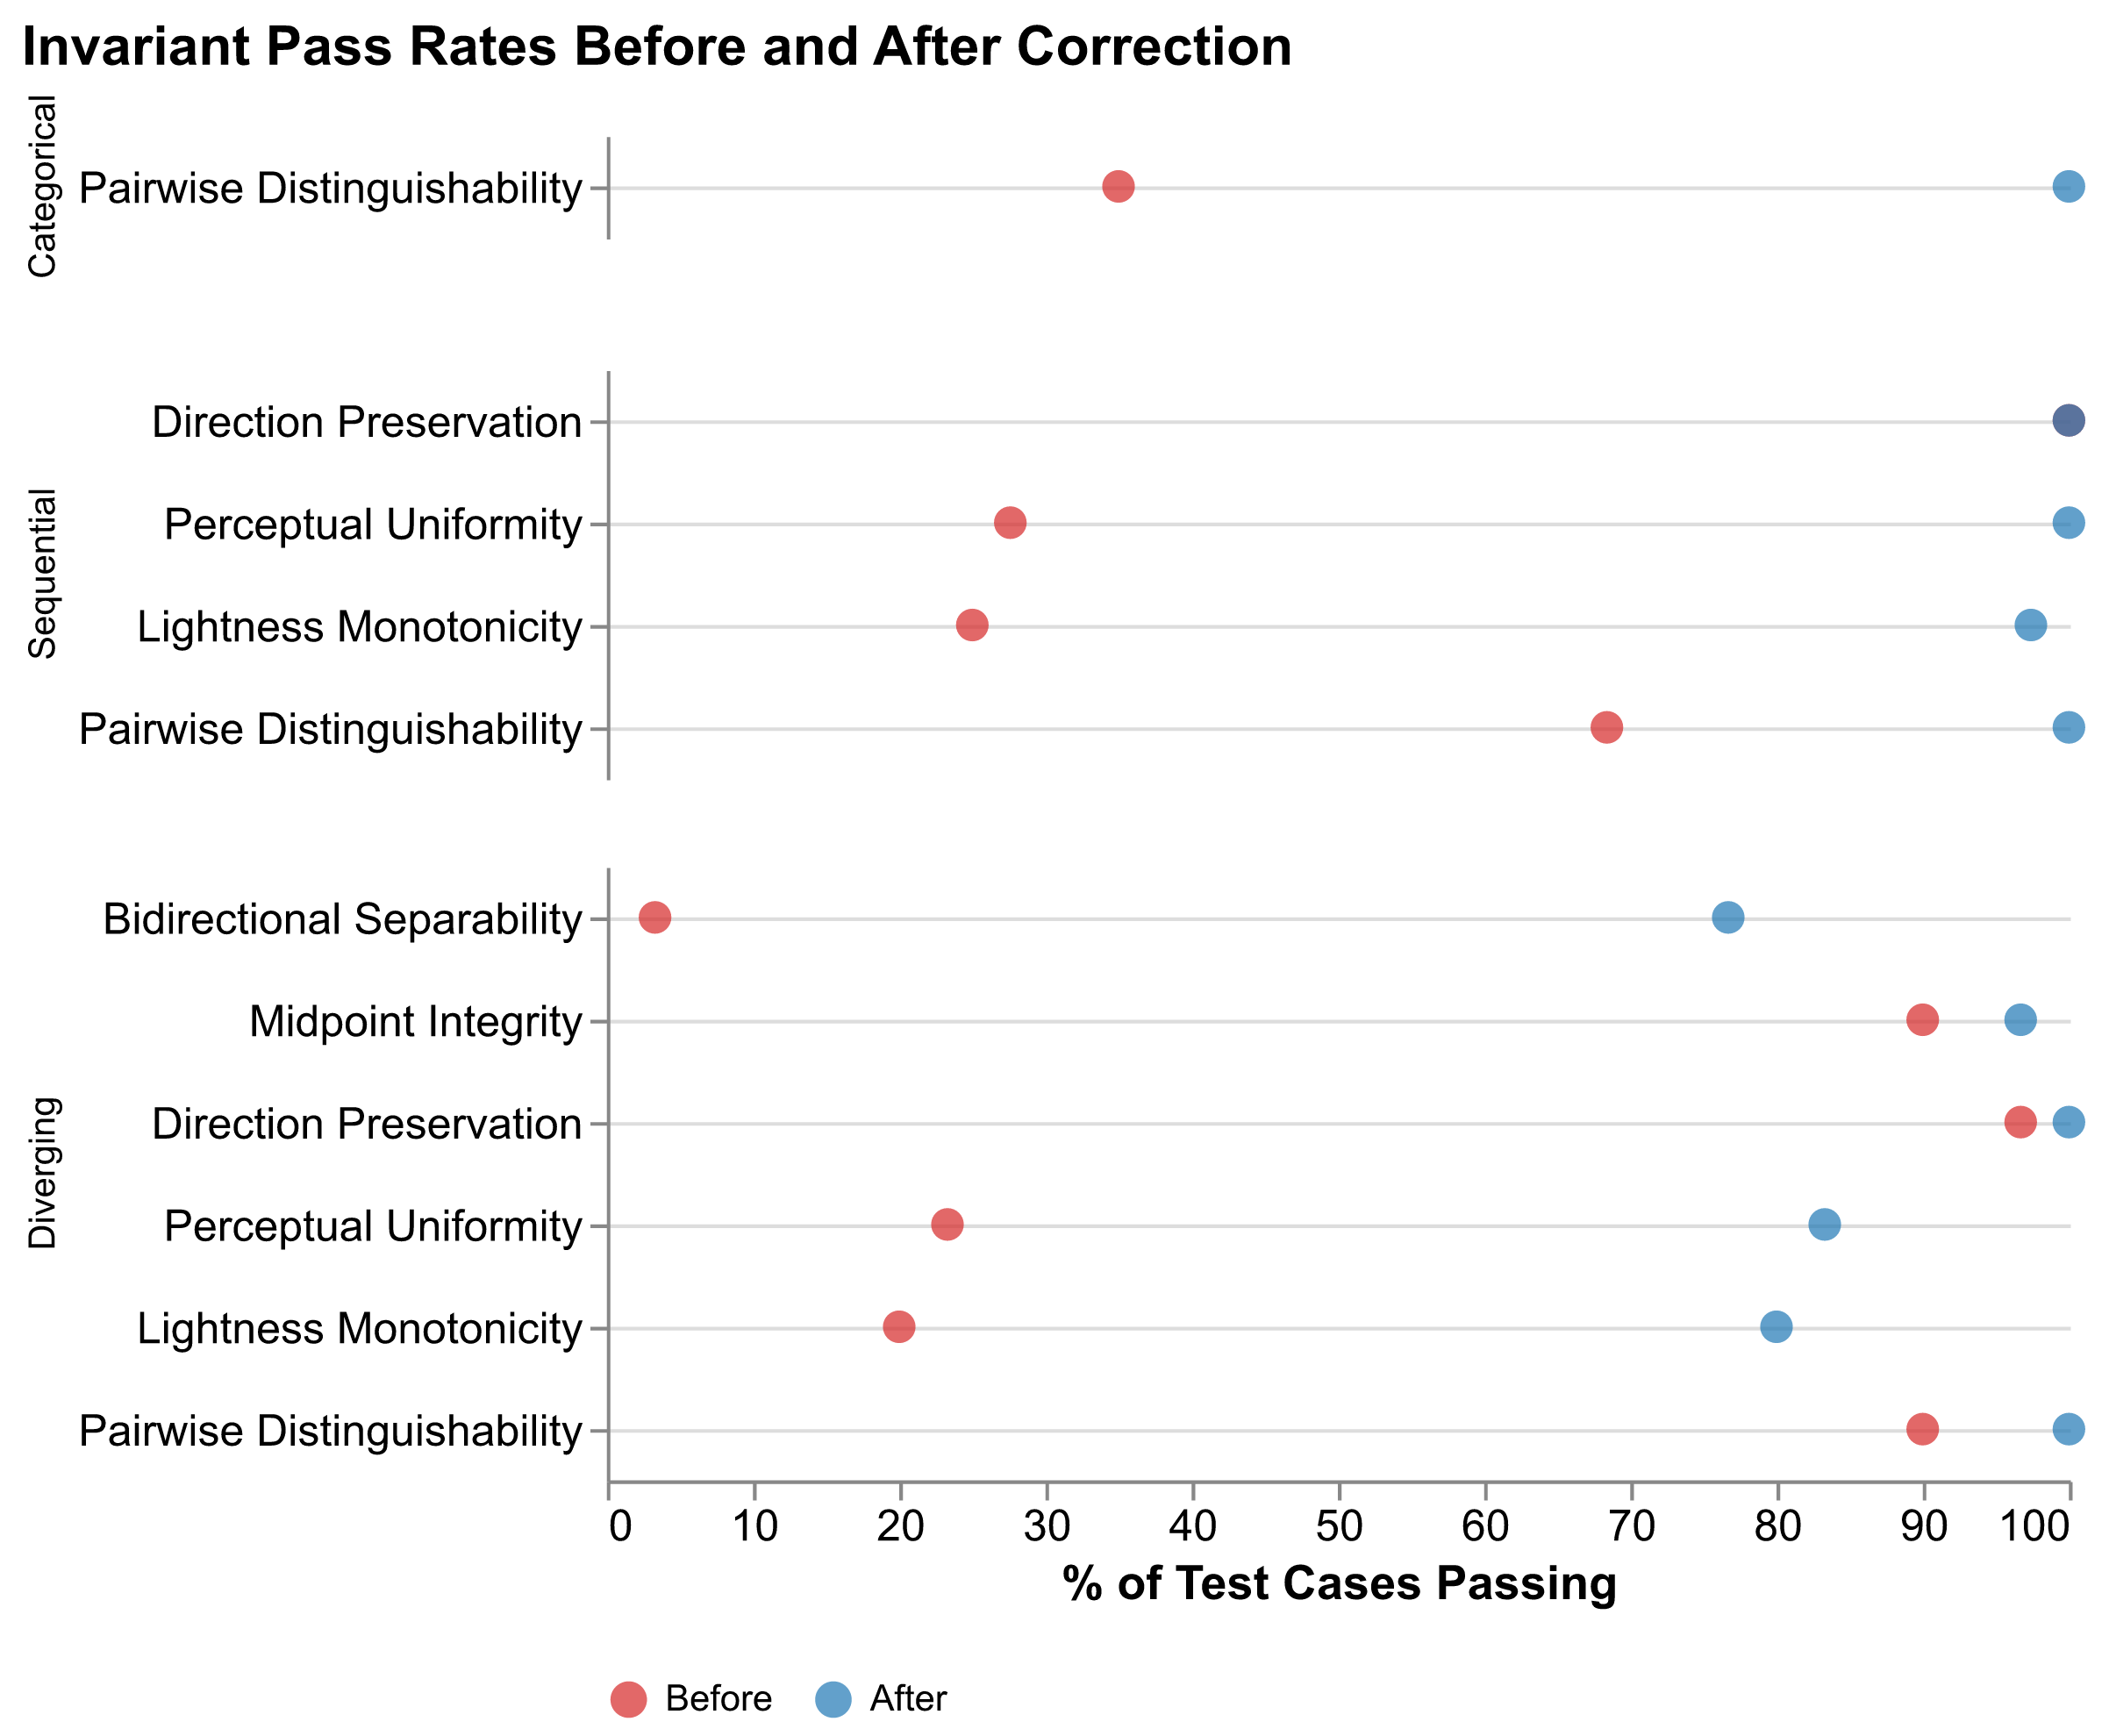

The script that saved this image:
"""
Shorter version of the Barley faceted dot plot.

Each facet shows only a subset of invariants (rows for filtered invariants are
removed entirely, not blank). Built as a vconcat of three independent charts
that share the bottom X-axis title via the last row.
"""

import re
from pathlib import Path

import altair as alt
import pandas as pd


MD_PATH = Path(__file__).with_name("ch5_results.md")
OUT_SVG = Path(__file__).with_name("shorter_barley_plot_for_vis.svg")
OUT_PNG = Path(__file__).with_name("shorter_barley_plot_for_vis.png")


def parse_markdown(md_text: str):
    rows = []
    sections = re.split(r"^## (Categorical|Sequential|Diverging) Palettes.*$", md_text, flags=re.M)
    for i in range(1, len(sections), 2):
        ptype = sections[i]
        body = sections[i + 1]
        for line in body.splitlines():
            m = re.match(
                r"\|\s*([A-Za-z ]+?)\s*\|\s*(\d+)\s*\|\s*(\d+)\s*\|\s*(\d+)\s*\|\s*([\d.]+)\s*\|\s*([\d.]+)\s*\|",
                line,
            )
            if not m:
                continue
            inv = m.group(1).strip()
            pct_before = float(m.group(5))
            pct_after = float(m.group(6))
            rows.append({"Palette Type": ptype, "Invariant": inv, "% Passing": pct_before, "Condition": "Before"})
            rows.append({"Palette Type": ptype, "Invariant": inv, "% Passing": pct_after, "Condition": "After"})
    return rows


df = pd.DataFrame(parse_markdown(MD_PATH.read_text()))

invariant_order = [
    "Bidirectional Separability",
    "Midpoint Integrity",
    "Direction Preservation",
    "Perceptual Uniformity",
    "Lightness Monotonicity",
    "Pairwise Distinguishability",
]

facets = [
    ("Categorical", {"Pairwise Distinguishability"}),
    ("Sequential", {
        "Direction Preservation",
        "Perceptual Uniformity",
        "Lightness Monotonicity",
        "Pairwise Distinguishability",
    }),
    ("Diverging", set(invariant_order)),
]

color_scale = alt.Scale(domain=["Before", "After"], range=["#d62728", "#1f77b4"])


def facet_chart(palette_type: str, keep: set[str], is_last: bool):
    sub = df[(df["Palette Type"] == palette_type) & (df["Invariant"].isin(keep))]
    sort_order = [inv for inv in invariant_order if inv in keep]
    return alt.Chart(sub, title=alt.TitleParams(palette_type, orient="left", anchor="middle", angle=270, fontSize=10, fontWeight="normal")).mark_point(
        size=80, filled=True
    ).encode(
        alt.X(
            "% Passing:Q",
            title="% of Test Cases Passing" if is_last else None,
            scale=alt.Scale(domain=[0, 100]),
            axis=alt.Axis(grid=False, labels=is_last, ticks=is_last, domain=is_last),
        ),
        alt.Y(
            "Invariant:N",
            title=None,
            sort=sort_order,
            axis=alt.Axis(grid=True),
        ),
        alt.Color(
            "Condition:N",
            title=None,
            scale=color_scale,
            legend=alt.Legend(orient="bottom"),
        ),
    ).properties(width=400, height=alt.Step(28))


charts = [facet_chart(name, keep, i == len(facets) - 1) for i, (name, keep) in enumerate(facets)]

combined = alt.vconcat(*charts, spacing=22, title=alt.TitleParams(
    "Invariant Pass Rates Before and After Correction", anchor="start", fontSize=15
)).configure_view(stroke="transparent").configure_axis(
    labelFontSize=12,
    titleFontSize=13,
)

combined.save(str(OUT_SVG))
combined.save(str(OUT_PNG), ppi=300)
print(f"Saved {OUT_SVG} and {OUT_PNG}")
